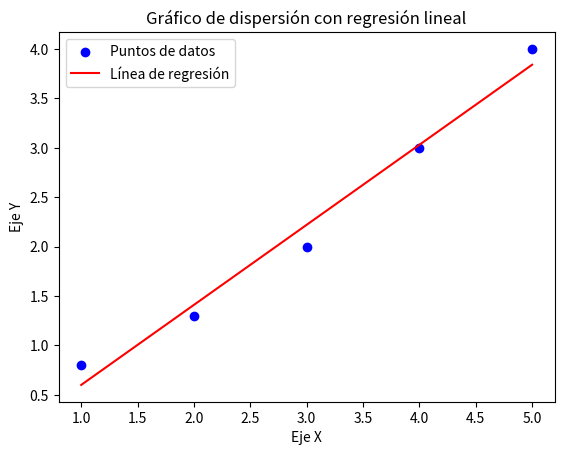

Source code (Python):
import numpy as np
import matplotlib.pyplot as plt

# Primer arreglo del 1 al 5
arreglo_1 = np.array([1, 2, 3, 4, 5]) #Eje x

# Segundo arreglo con valores entre 0.8 y 4
arreglo_2 = np.array([0.8, 1.3, 2, 3, 4]) #eje Y

# Calculamos el promedio de ambos arreglos
promedio_1 = np.mean(arreglo_1)
promedio_2 = np.mean(arreglo_2)

# Mostrar los resultados
print(f"Primer arreglo: {arreglo_1}")
print(f"Promedio del primer arreglo: {promedio_1}")

print(f"Segundo arreglo: {arreglo_2}")
print(f"Promedio del segundo arreglo: {promedio_2}")

# Cálculo de los coeficientes de la recta de regresión
# a1 (pendiente)
numerador = np.sum((arreglo_1 - promedio_1) * (arreglo_2 - promedio_2))
denominador = np.sum((arreglo_1 - promedio_1) ** 2)
a1 = numerador / denominador

# a0 (intersección)
a0 = promedio_2 - a1 * promedio_1
print(f"a0: {a0}")
print(f"a1: {a1}")

# Ecuación de la recta de regresión: y = a1 * x + a0
linea_regresion = a1 * arreglo_1 + a0

# Graficando los resultados
plt.scatter(arreglo_1, arreglo_2, color='blue', marker='o', label='Puntos de datos')

# Dibujando la línea de regresión
plt.plot(arreglo_1, linea_regresion, color='red', label='Línea de regresión')

# Añadir etiquetas y título
plt.xlabel('Eje X')
plt.ylabel('Eje Y')
plt.title('Gráfico de dispersión con regresión lineal')

# Mostrar la leyenda
plt.legend()

# Mostrar el gráfico
plt.show()

# Mostrar los coeficientes de la recta de regresión
print(f"Coeficiente a1 (pendiente): {a1}")
print(f"Coeficiente a0 (intersección): {a0}")
